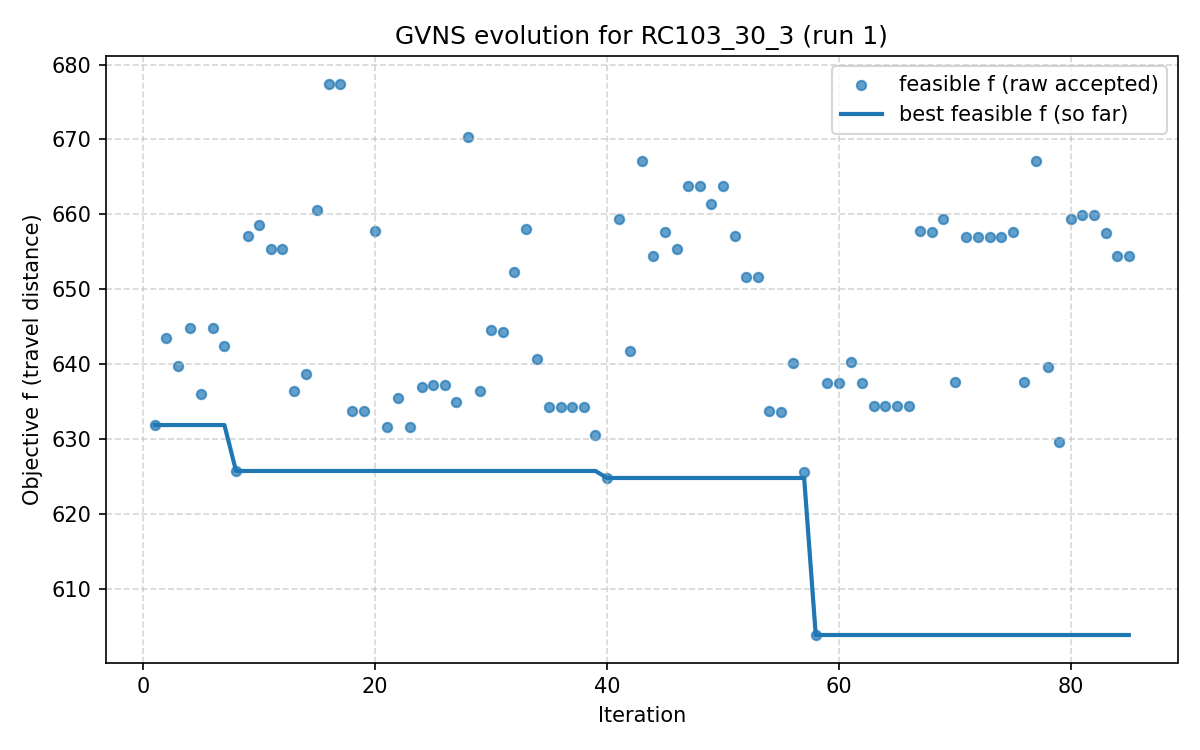

The file beside this chart, header and first rows:
iter, F, f, PenT, PenH, PenS, elapsed
1, 631.9, 631.9, 0.0, 0.0, 0, 9.5367431640625e-07
2, 643.5, 643.5, 0.0, 0.0, 0, 13.72
3, 639.7, 639.7, 0.0, 0.0, 0, 18.36
4, 644.8, 644.8, 0.0, 0.0, 0, 22.13
5, 636, 636, 0.0, 0.0, 0, 27.54
6, 644.8, 644.8, 0.0, 0.0, 0, 37.85
7, 642.4, 642.4, 0.0, 0.0, 0, 48.26
8, 625.7, 625.7, 0.0, 0.0, 0, 56.27
9, 657.1, 657.1, 0.0, 0.0, 0, 63.65
10, 658.5, 658.5, 0.0, 0.0, 0, 71.71
11, 655.4, 655.4, 0.0, 0.0, 0, 80.97
12, 655.4, 655.4, 0.0, 0.0, 0, 88.86
13, 636.4, 636.4, 0.0, 0.0, 0, 91.07
14, 638.7, 638.7, 0.0, 0.0, 0, 94.76
15, 660.6, 660.6, 0.0, 0.0, 0, 101.1
16, 677.5, 677.5, 0.0, 0.0, 0, 108.9
17, 677.5, 677.5, 0.0, 0.0, 0, 113.2
18, 633.8, 633.8, 0.0, 0.0, 0, 116.3
19, 633.8, 633.8, 0.0, 0.0, 0, 127
20, 657.8, 657.8, 0.0, 0.0, 0, 133.8
21, 631.6, 631.6, 0.0, 0.0, 0, 142.9
22, 635.4, 635.4, 0.0, 0.0, 0, 148.4
23, 631.6, 631.6, 0.0, 0.0, 0, 155
24, 637, 637, 0.0, 0.0, 0, 170.1
25, 637.2, 637.2, 0.0, 0.0, 0, 173.3
26, 637.2, 637.2, 0.0, 0.0, 0, 175.9
27, 635, 635, 0.0, 0.0, 0, 178.6
28, 670.3, 670.3, 0.0, 0.0, 0, 181.7
29, 636.3, 636.3, 0.0, 0.0, 0, 187.1
30, 644.6, 644.6, 0.0, 0.0, 0, 195.1
31, 644.3, 644.3, 0.0, 0.0, 0, 199.3
32, 652.3, 652.3, 0.0, 0.0, 0, 208.6
33, 658.1, 658.1, 0.0, 0.0, 0, 220.2
34, 640.7, 640.7, 0.0, 0.0, 0, 226.1
35, 634.3, 634.3, 0.0, 0.0, 0, 233.3
36, 634.3, 634.3, 0.0, 0.0, 0, 241.1
37, 634.3, 634.3, 0.0, 0.0, 0, 243.6
38, 634.3, 634.3, 0.0, 0.0, 0, 246.2
39, 630.5, 630.5, 0.0, 0.0, 0, 248.7
40, 624.8, 624.8, 0.0, 0.0, 0, 252
41, 659.3, 659.3, 0.0, 0.0, 0, 260.7
42, 641.7, 641.7, 0.0, 0.0, 0, 266.7
43, 667.2, 667.2, 0.0, 0.0, 0, 274.5
44, 654.5, 654.5, 0.0, 0.0, 0, 281.2
45, 657.6, 657.6, 0.0, 0.0, 0, 285.7
46, 655.3, 655.3, 0.0, 0.0, 0, 291.8
47, 663.7, 663.7, 0.0, 0.0, 0, 300.8
48, 663.7, 663.7, 0.0, 0.0, 0, 309.9
49, 661.4, 661.4, 0.0, 0.0, 0, 312
50, 663.7, 663.7, 0.0, 0.0, 0, 315.2
51, 657.1, 657.1, 0.0, 0.0, 0, 317.8
52, 651.6, 651.6, 0.0, 0.0, 0, 323.1
53, 651.6, 651.6, 0.0, 0.0, 0, 328.1
54, 633.7, 633.7, 0.0, 0.0, 0, 331.7
55, 633.6, 633.6, 0.0, 0.0, 0, 338.9
56, 640.2, 640.2, 0.0, 0.0, 0, 347.1
57, 625.6, 625.6, 0.0, 0.0, 0, 354.9
58, 603.8, 603.8, 0.0, 0.0, 0, 367
59, 637.5, 637.5, 0.0, 0.0, 0, 372.6
60, 637.5, 637.5, 0.0, 0.0, 0, 380.5
... 25 more rows
